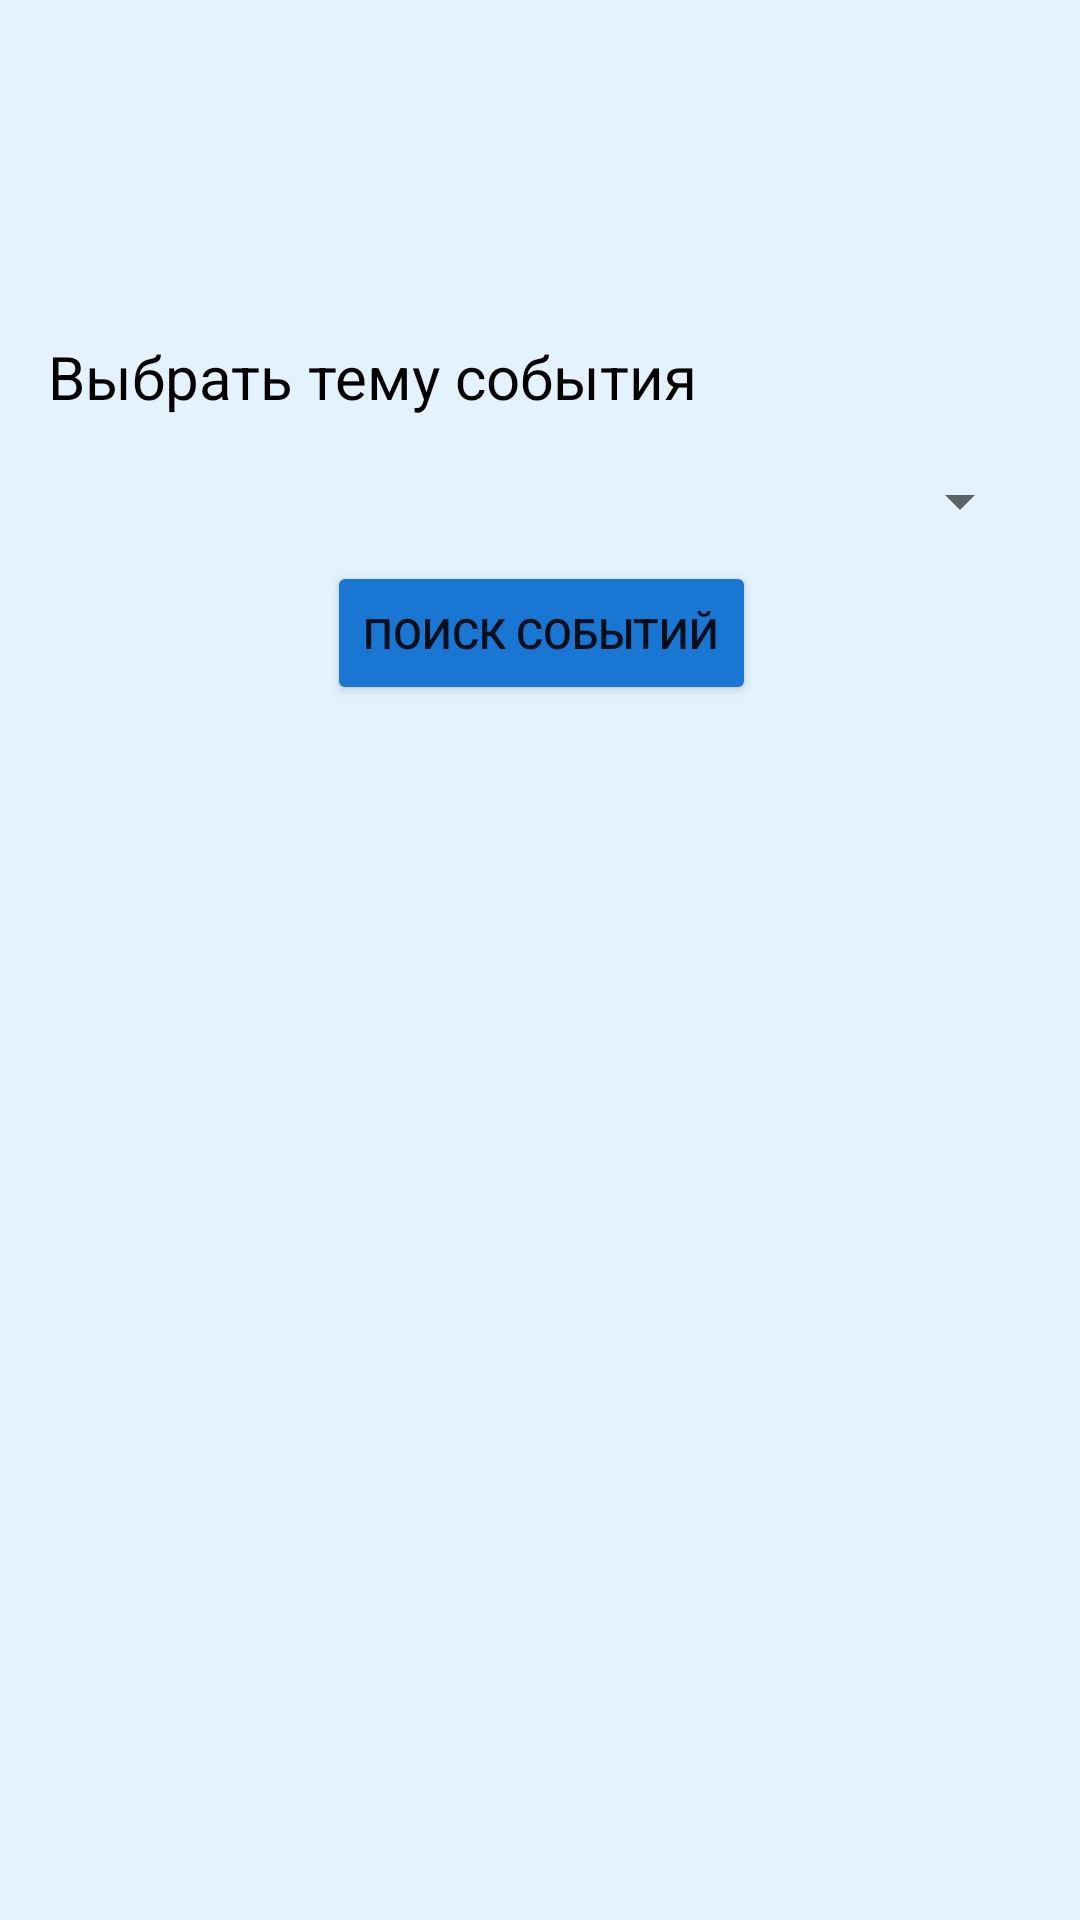

Here is an Android app screen rendered from its layout file. Give the layout XML and the strings, colors and styles it references.
<!-- AndroidManifest.xml: application theme Theme.EventsCalendar -->
<!-- res/layout/second_activity.xml -->
<?xml version="1.0" encoding="utf-8"?>
<androidx.constraintlayout.widget.ConstraintLayout xmlns:android="http://schemas.android.com/apk/res/android"
    xmlns:app="http://schemas.android.com/apk/res-auto"
    xmlns:tools="http://schemas.android.com/tools"
    android:layout_width="match_parent"
    android:layout_height="match_parent">

    <TextView
        android:id="@+id/textView5"
        android:layout_width="wrap_content"
        android:layout_height="wrap_content"
        android:layout_marginStart="16dp"
        android:layout_marginTop="112dp"
        android:text="@string/chooseTheme"
        app:layout_constraintStart_toStartOf="parent"
        android:textColor="#000000"
        android:textSize="20dp"
        app:layout_constraintTop_toTopOf="parent" />

    <Button
        android:id="@+id/btnSearchEvents"
        android:layout_width="wrap_content"
        android:layout_height="wrap_content"
        android:layout_marginTop="8dp"
        android:text="@string/SearchEvents"
        app:layout_constraintEnd_toEndOf="parent"
        app:layout_constraintHorizontal_bias="0.502"
        app:layout_constraintStart_toStartOf="parent"
        app:layout_constraintTop_toBottomOf="@id/spinnerEventTheme" />

    <Spinner
        android:id="@+id/spinnerEventTheme"
        android:layout_width="match_parent"
        android:layout_height="wrap_content"
        android:layout_marginStart="16dp"
        android:layout_marginTop="16dp"
        android:layout_marginEnd="16dp"
        app:layout_constraintEnd_toEndOf="parent"
        app:layout_constraintHorizontal_bias="0.0"
        app:layout_constraintStart_toStartOf="parent"
        android:textColor="#000000"
        app:layout_constraintTop_toBottomOf="@id/textView5" />

</androidx.constraintlayout.widget.ConstraintLayout>
<!-- resources referenced by this layout -->
<resources>
  <string name="SearchEvents">Поиск событий</string>
  <string name="chooseTheme">Выбрать тему события</string>
  <style name="Theme.EventsCalendar" parent="Theme.MaterialComponents.DayNight.DarkActionBar">
          <item name="colorPrimary">#1565C0</item> 
          <item name="colorPrimaryVariant">#0D47A1</item> 
          <item name="colorOnPrimary">#FFFFFF</item> 
          <item name="colorSecondary">#42A5F5</item> 
          <item name="colorSurface">#BBDEFB</item> 
          <item name="colorOnBackground">#212121</item> 
          <item name="colorOnSurface">#000000</item>
          <item name="colorButtonNormal">#1976D2</item> 
          <item name="android:windowBackground">#E3F2FD</item> 
      </style>
</resources>
